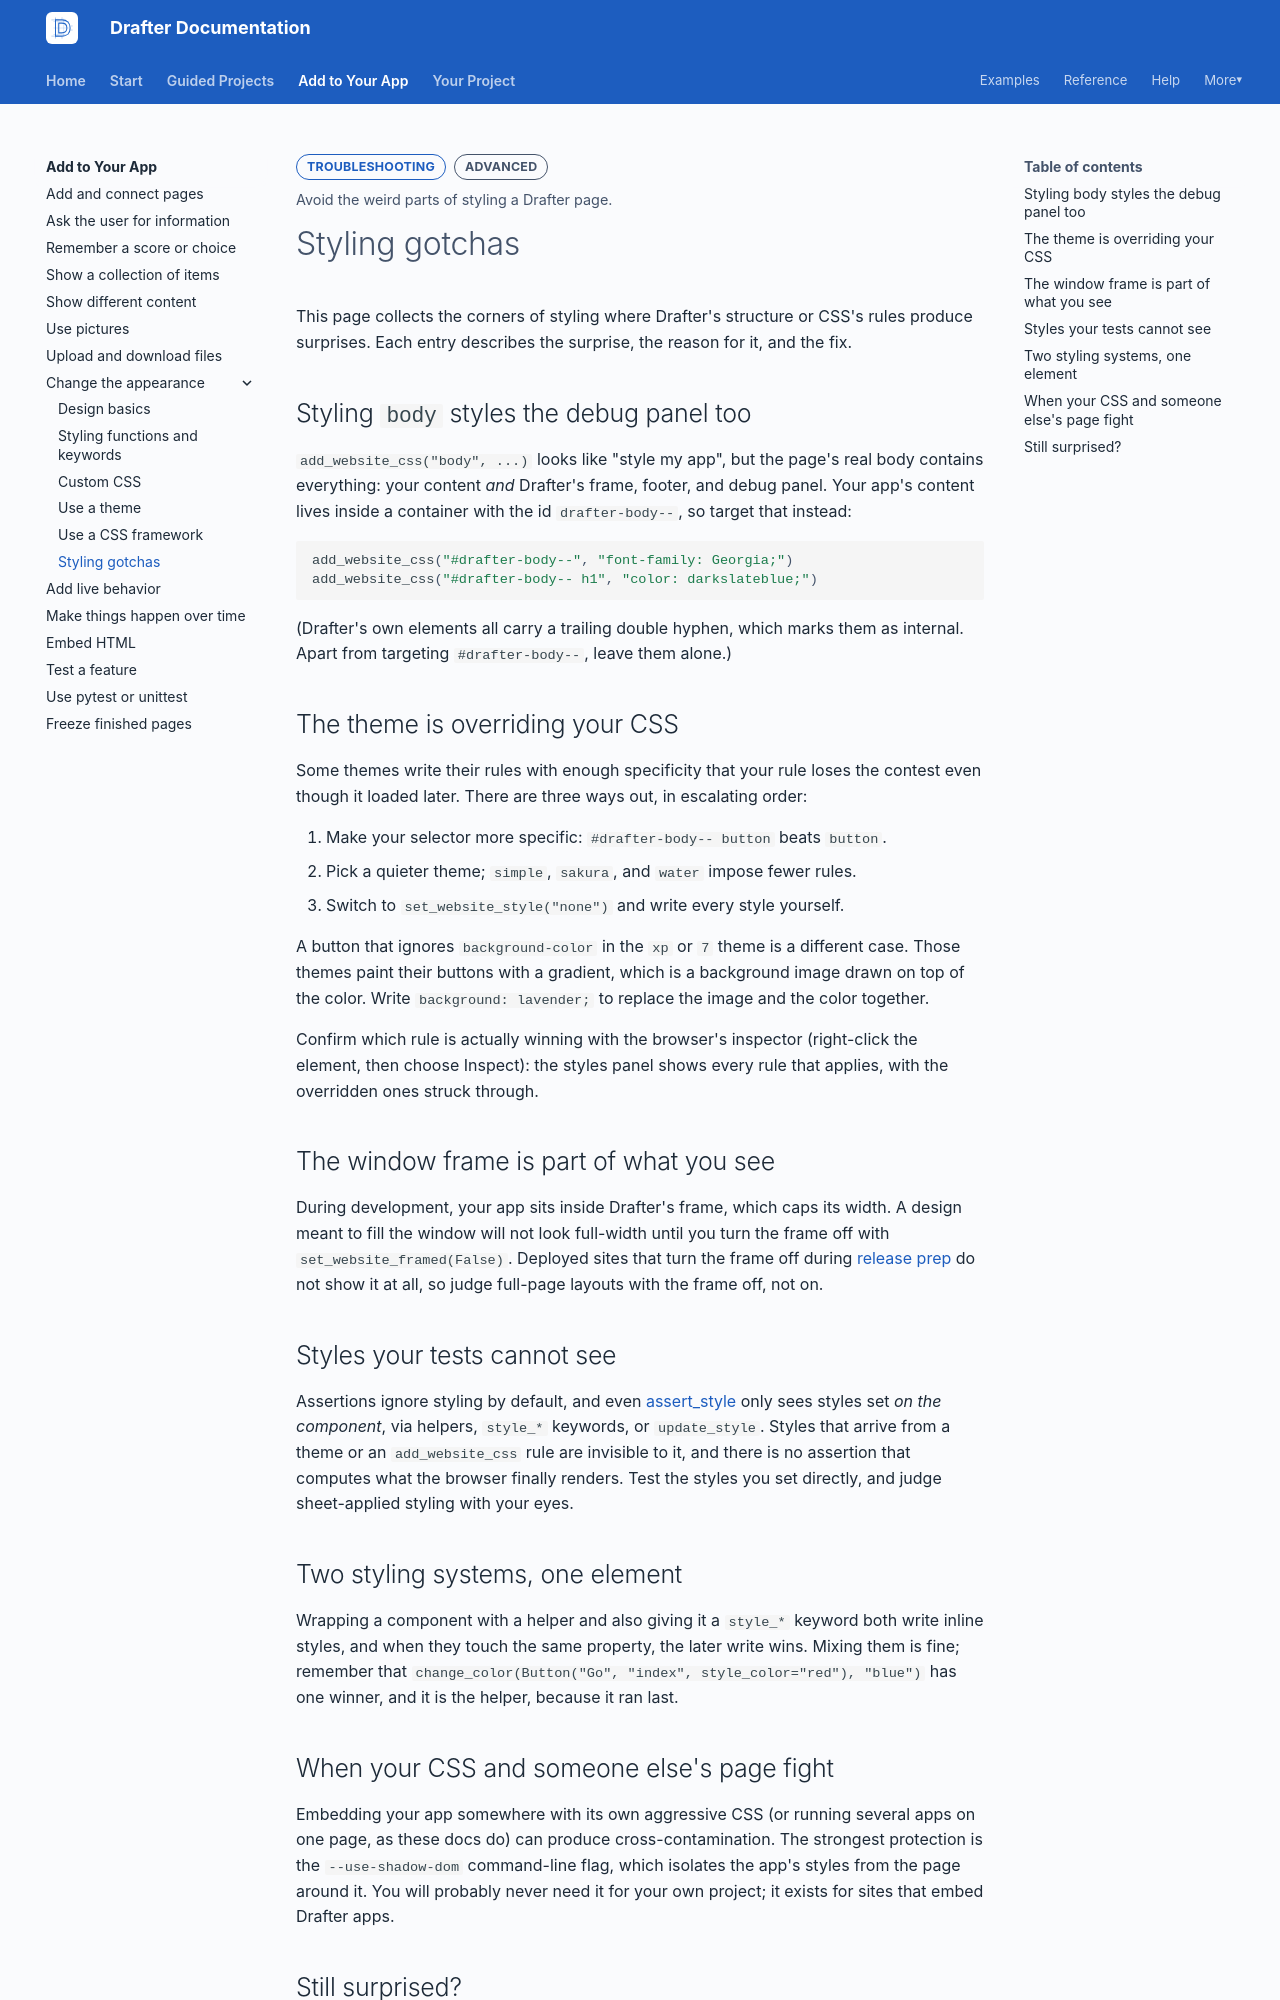

repository: drafter-edu/drafter · page: add/change-appearance/gotchas/index.html · generator: mkdocs

---
page_type: troubleshooting
title: Styling gotchas
level: L3
audience: S
priority: P1
prereqs: [add/change-appearance/custom-css]
symbols: []
outcome: Avoid the weird parts of styling a Drafter page.
---

# Styling gotchas

This page collects the corners of styling where Drafter's structure
or CSS's rules produce surprises. Each entry describes the
surprise, the reason for it, and the fix.

## Styling `body` styles the debug panel too

`add_website_css("body", ...)` looks like "style my app", but the
page's real body contains everything: your content *and* Drafter's
frame, footer, and debug panel. Your app's content lives inside a
container with the id `drafter-body--`, so target that instead:

```python
add_website_css("#drafter-body--", "font-family: Georgia;")
add_website_css("#drafter-body-- h1", "color: darkslateblue;")
```

(Drafter's own elements all carry a trailing double hyphen, which
marks them as internal. Apart from targeting `#drafter-body--`,
leave them alone.)

## The theme is overriding your CSS

Some themes write their rules with enough specificity that your
rule loses the contest even though it loaded later. There are three
ways out, in escalating order:

1. Make your selector more specific:
   `#drafter-body-- button` beats `button`.
2. Pick a quieter theme; `simple`, `sakura`, and `water` impose
   fewer rules.
3. Switch to `set_website_style("none")` and write every style
   yourself.

A button that ignores `background-color` in the `xp` or `7` theme is
a different case. Those themes paint their buttons with a gradient,
which is a background image drawn on top of the color. Write
`background: lavender;` to replace the image and the color together.

Confirm which rule is actually winning with the browser's inspector
(right-click the element, then choose Inspect): the styles panel
shows every rule that applies, with the overridden ones struck
through.

## The window frame is part of what you see

During development, your app sits inside Drafter's frame, which
caps its width. A design meant to fill the window will not look
full-width until you turn the frame off with
`set_website_framed(False)`. Deployed sites that turn the frame off
during [release prep](../../your-project/deploy/prepare.md) do not
show it at all, so judge full-page layouts with the frame off, not
on.

## Styles your tests cannot see

Assertions ignore styling by default, and even
[assert_style](../../reference/testing-functions.md#assert_style)
only sees styles set *on the component*, via helpers, `style_*`
keywords, or `update_style`. Styles that arrive from a theme or an
`add_website_css` rule are invisible to it, and there is no
assertion that computes what the browser finally renders. Test the
styles you set directly, and judge sheet-applied styling with your
eyes.

## Two styling systems, one element

Wrapping a component with a helper and also giving it a `style_*`
keyword both write inline styles, and when they touch the same
property, the later write wins. Mixing them is fine; remember that
`change_color(Button("Go", "index", style_color="red"), "blue")`
has one winner, and it is the helper, because it ran last.
